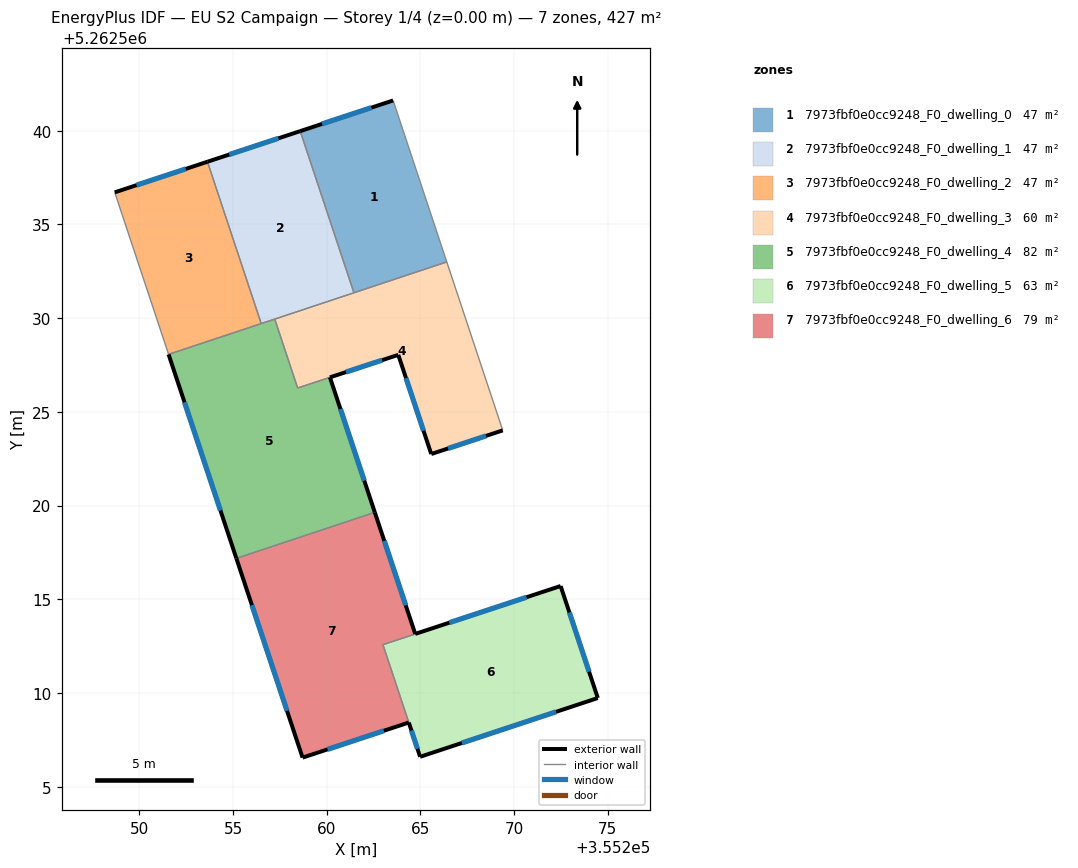
=== STOREY PLAN SPEC (per zone: floor XY polygon, exterior-wall plan segments, windows/doors) ===
zone 1: 7973fbf0e0cc9248_F0_dwelling_0  (47.4 m²)
  floor: (355263.54, 5262541.61) (355266.41, 5262533.00) (355261.45, 5262531.35) (355258.59, 5262539.98)
  exterior wall: (355263.54, 5262541.61) – (355258.59, 5262539.98)  [5.2 m]
    window: (355262.38, 5262541.23) – (355259.75, 5262540.36)  [4.4 m²]
  interior walls: 3
zone 2: 7973fbf0e0cc9248_F0_dwelling_1  (47.4 m²)
  floor: (355258.59, 5262539.98) (355261.45, 5262531.35) (355256.51, 5262529.71) (355253.64, 5262538.34)
  exterior wall: (355258.59, 5262539.98) – (355253.64, 5262538.34)  [5.2 m]
    window: (355257.42, 5262539.59) – (355254.80, 5262538.73)  [4.4 m²]
  interior walls: 4
zone 3: 7973fbf0e0cc9248_F0_dwelling_2  (47.4 m²)
  floor: (355253.64, 5262538.34) (355256.51, 5262529.71) (355251.56, 5262528.07) (355248.69, 5262536.71)
  exterior wall: (355253.64, 5262538.34) – (355248.69, 5262536.71)  [5.2 m]
    window: (355252.47, 5262537.96) – (355249.85, 5262537.09)  [4.4 m²]
  interior walls: 3
zone 4: 7973fbf0e0cc9248_F0_dwelling_3  (60.0 m²)
  floor: (355266.41, 5262533.00) (355269.39, 5262524.01) (355265.58, 5262522.75) (355263.82, 5262528.04) (355258.45, 5262526.27) (355257.23, 5262529.95)
  exterior wall: (355265.58, 5262522.75) – (355269.39, 5262524.01)  [4.0 m]
    window: (355266.47, 5262523.05) – (355268.50, 5262523.71)  [3.4 m²]
  exterior wall: (355263.82, 5262528.04) – (355265.58, 5262522.75)  [5.6 m]
    window: (355264.23, 5262526.80) – (355265.16, 5262523.99)  [4.7 m²]
  exterior wall: (355260.17, 5262526.84) – (355263.82, 5262528.04)  [3.8 m]
    window: (355261.03, 5262527.12) – (355262.96, 5262527.76)  [3.2 m²]
  interior walls: 5
zone 5: 7973fbf0e0cc9248_F0_dwelling_4  (82.2 m²)
  floor: (355260.17, 5262526.84) (355262.57, 5262519.64) (355255.18, 5262517.18) (355251.56, 5262528.07) (355257.23, 5262529.95) (355258.45, 5262526.27)
  exterior wall: (355251.56, 5262528.07) – (355255.18, 5262517.18)  [11.5 m]
    window: (355252.41, 5262525.51) – (355254.33, 5262519.74)  [9.7 m²]
  exterior wall: (355262.57, 5262519.64) – (355260.17, 5262526.84)  [7.6 m]
    window: (355262.00, 5262521.33) – (355260.73, 5262525.15)  [6.4 m²]
  interior walls: 5
zone 6: 7973fbf0e0cc9248_F0_dwelling_5  (62.9 m²)
  floor: (355272.48, 5262515.70) (355274.47, 5262509.73) (355264.98, 5262506.59) (355264.38, 5262508.42) (355263.00, 5262512.58)
  exterior wall: (355274.47, 5262509.73) – (355272.48, 5262515.70)  [6.3 m]
    window: (355274.00, 5262511.13) – (355272.95, 5262514.30)  [5.3 m²]
  exterior wall: (355264.98, 5262506.59) – (355274.47, 5262509.73)  [10.0 m]
    window: (355267.21, 5262507.33) – (355272.24, 5262508.99)  [8.4 m²]
  exterior wall: (355264.38, 5262508.42) – (355264.98, 5262506.59)  [1.9 m]
    window: (355264.52, 5262507.99) – (355264.84, 5262507.02)  [1.6 m²]
  interior walls: 2
zone 7: 7973fbf0e0cc9248_F0_dwelling_6  (79.3 m²)
  floor: (355272.48, 5262515.71) (355263.00, 5262512.58) (355264.38, 5262508.42) (355258.71, 5262506.55) (355255.18, 5262517.18) (355262.57, 5262519.64) (355264.72, 5262513.15)
  exterior wall: (355272.48, 5262515.71) – (355264.72, 5262513.15)  [8.2 m]
    window: (355270.66, 5262515.11) – (355266.54, 5262513.75)  [6.9 m²]
  exterior wall: (355258.71, 5262506.55) – (355264.38, 5262508.42)  [6.0 m]
    window: (355260.04, 5262506.99) – (355263.05, 5262507.98)  [5.0 m²]
  exterior wall: (355255.18, 5262517.18) – (355258.71, 5262506.55)  [11.2 m]
    window: (355256.01, 5262514.69) – (355257.88, 5262509.05)  [9.5 m²]
  exterior wall: (355264.72, 5262513.15) – (355262.57, 5262519.64)  [6.8 m]
    window: (355264.22, 5262514.67) – (355263.07, 5262518.11)  [5.8 m²]
  interior walls: 3

=== DERIVED (storey summary) ===
Building: EU S2 Campaign
Storey: 1 of 4  (floor level z = 0.00 m)
Storey gross floor area: 426.7 m²
Zones on this storey: 7
  - 7973fbf0e0cc9248_F0_dwelling_0: floor 47.4 m²; exterior wall 5.2 m (15.7 m²); 1 window(s) 4.4 m²; WWR 28.1%
  - 7973fbf0e0cc9248_F0_dwelling_1: floor 47.4 m²; exterior wall 5.2 m (15.6 m²); 1 window(s) 4.4 m²; WWR 28.1%
  - 7973fbf0e0cc9248_F0_dwelling_2: floor 47.4 m²; exterior wall 5.2 m (15.6 m²); 1 window(s) 4.4 m²; WWR 28.1%
  - 7973fbf0e0cc9248_F0_dwelling_3: floor 60.0 m²; exterior wall 13.4 m (40.3 m²); 3 window(s) 11.3 m²; WWR 28.1%
  - 7973fbf0e0cc9248_F0_dwelling_4: floor 82.2 m²; exterior wall 19.1 m (57.2 m²); 2 window(s) 16.1 m²; WWR 28.1%
  - 7973fbf0e0cc9248_F0_dwelling_5: floor 62.9 m²; exterior wall 18.2 m (54.6 m²); 3 window(s) 15.4 m²; WWR 28.1%
  - 7973fbf0e0cc9248_F0_dwelling_6: floor 79.3 m²; exterior wall 32.2 m (96.5 m²); 4 window(s) 27.2 m²; WWR 28.1%
Zone adjacency (shared interzone walls):
  - 7973fbf0e0cc9248_F0_dwelling_0 ↔ 7973fbf0e0cc9248_F0_dwelling_1
  - 7973fbf0e0cc9248_F0_dwelling_0 ↔ 7973fbf0e0cc9248_F0_dwelling_3
  - 7973fbf0e0cc9248_F0_dwelling_1 ↔ 7973fbf0e0cc9248_F0_dwelling_2
  - 7973fbf0e0cc9248_F0_dwelling_1 ↔ 7973fbf0e0cc9248_F0_dwelling_3
  - 7973fbf0e0cc9248_F0_dwelling_1 ↔ 7973fbf0e0cc9248_F0_dwelling_4
  - 7973fbf0e0cc9248_F0_dwelling_2 ↔ 7973fbf0e0cc9248_F0_dwelling_4
  - 7973fbf0e0cc9248_F0_dwelling_3 ↔ 7973fbf0e0cc9248_F0_dwelling_4
  - 7973fbf0e0cc9248_F0_dwelling_4 ↔ 7973fbf0e0cc9248_F0_dwelling_6
  - 7973fbf0e0cc9248_F0_dwelling_5 ↔ 7973fbf0e0cc9248_F0_dwelling_6